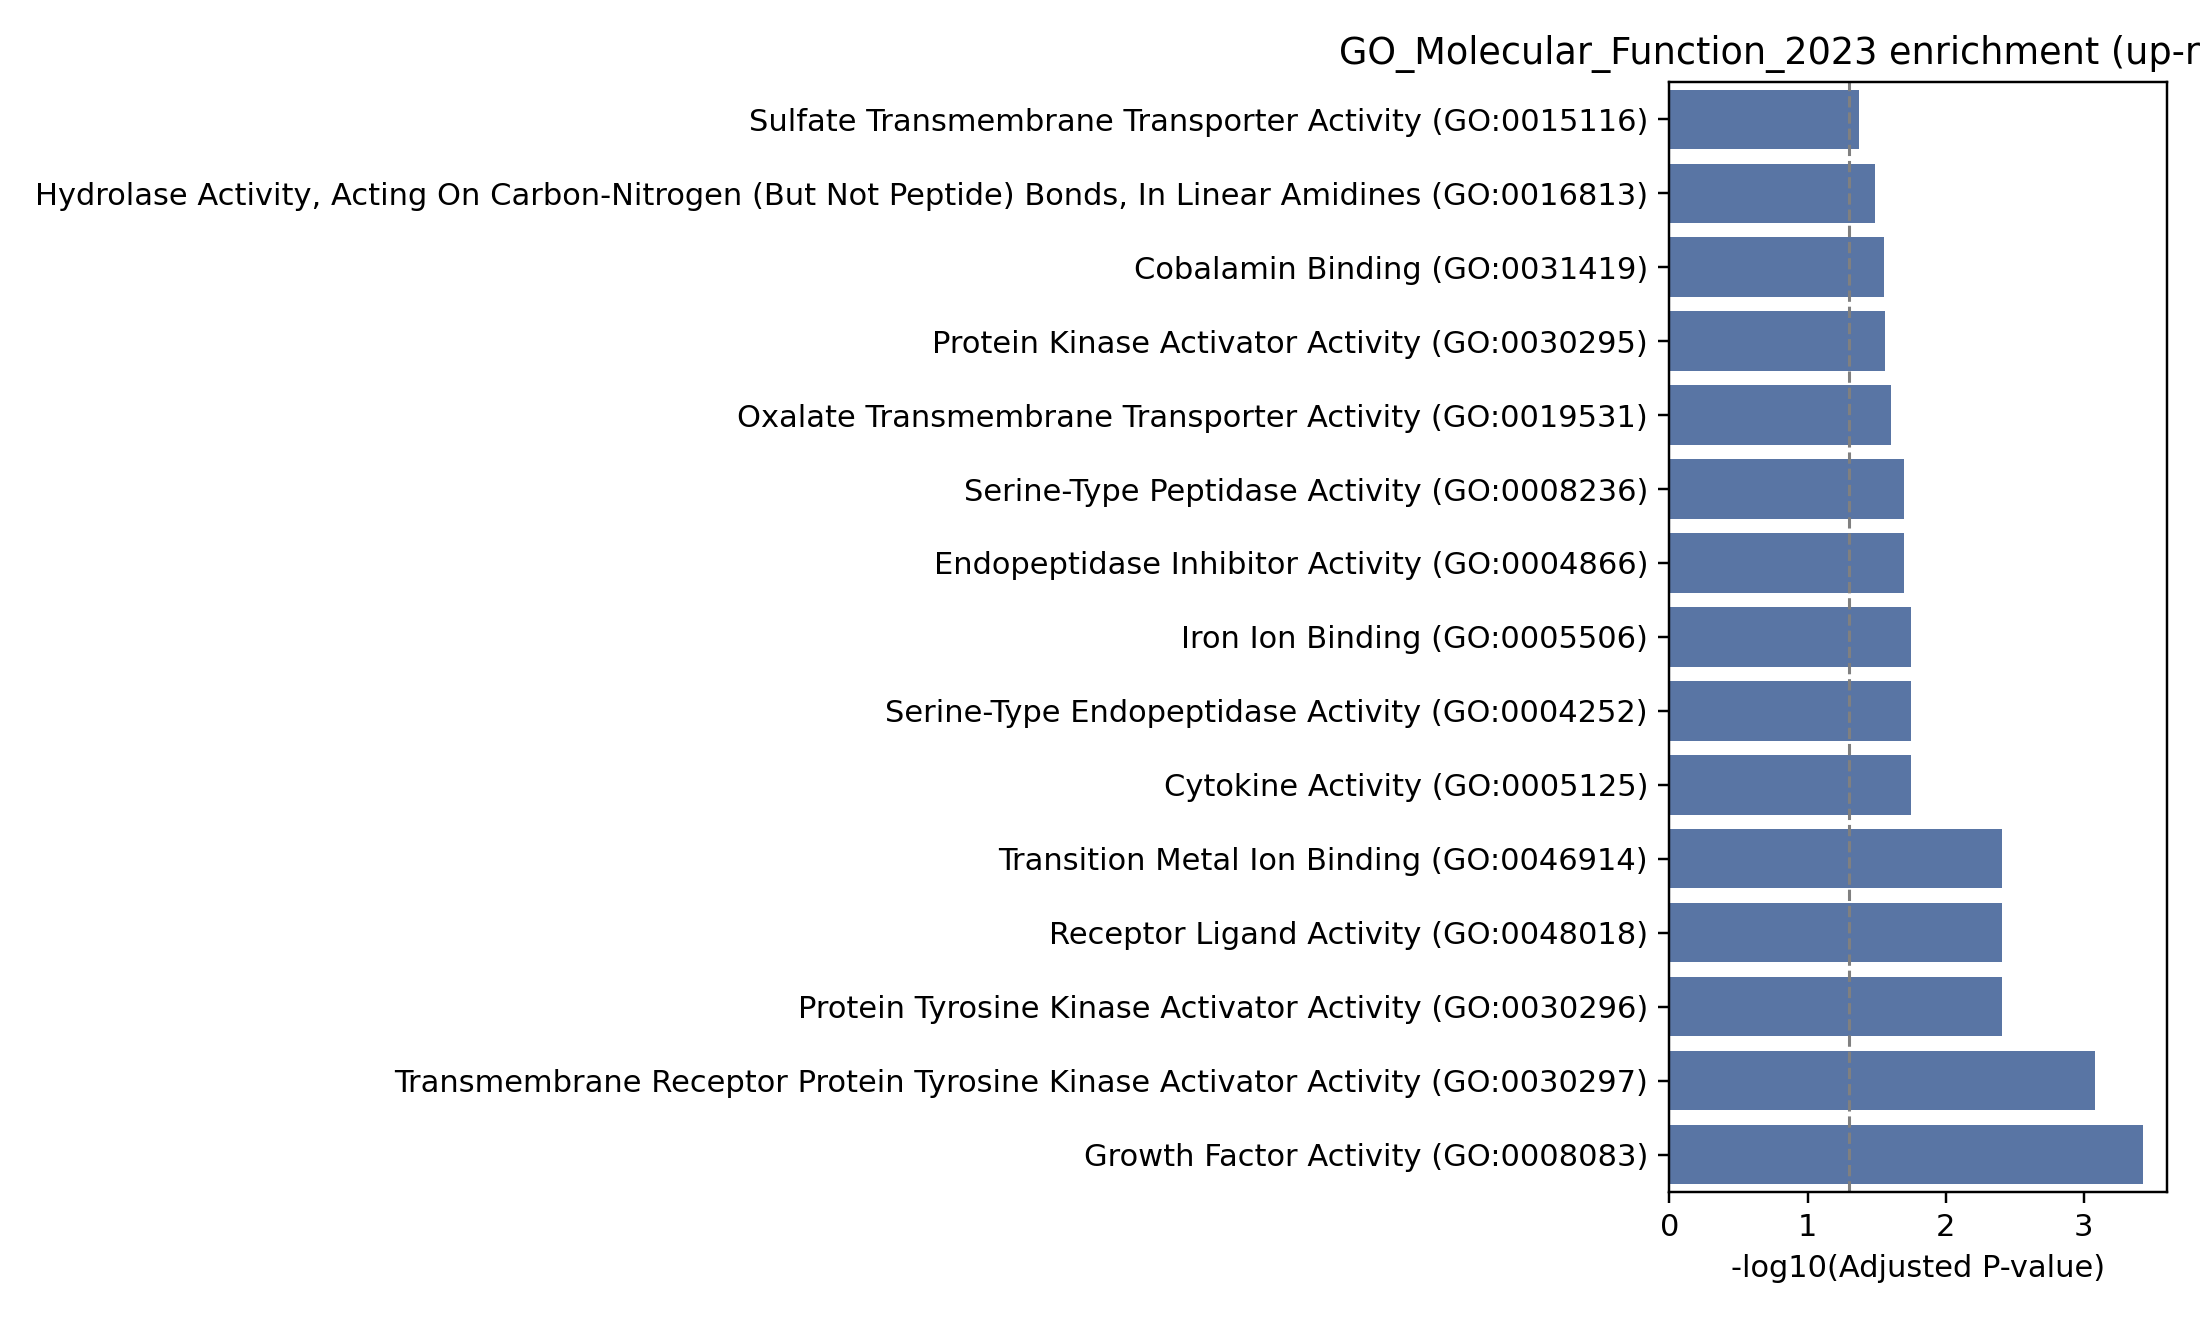

The file beside this chart, header and first rows:
Gene_set, Term, P-value, Adjusted P-value, Old P-value, Old adjusted P-value, Odds Ratio, Combined Score, Genes
GO_Molecular_Function_2023, Growth Factor Activity (GO:0008083), 7.553910646654975e-06, 0.0003701, 0, 0, 100.8, 1188, EGF;NRG1;INHBA
GO_Molecular_Function_2023, Transmembrane Receptor Protein Tyrosine …, 3.3575820395533066e-05, 0.0008226, 0, 0, 386.0, 3976, EGF;NRG1
GO_Molecular_Function_2023, Transition Metal Ion Binding (GO:0046914…, 0.0002913, 0.003899, 0, 0, 10.19, 82.95, ARG1;LCN2;NRG1;MMP8;LTF
GO_Molecular_Function_2023, Receptor Ligand Activity (GO:0048018), 0.0003877, 0.003899, 0, 0, 24.41, 191.7, EGF;NRG1;INHBA
GO_Molecular_Function_2023, Protein Tyrosine Kinase Activator Activi…, 0.0003979, 0.003899, 0, 0, 82.65, 647.1, EGF;NRG1
GO_Molecular_Function_2023, Iron Ion Binding (GO:0005506), 0.002516, 0.01778, 0, 0, 30.39, 181.9, LCN2;LTF
GO_Molecular_Function_2023, Serine-Type Endopeptidase Activity (GO:0…, 0.002771, 0.01778, 0, 0, 28.87, 170, HP;MMP8
GO_Molecular_Function_2023, Cytokine Activity (GO:0005125), 0.002903, 0.01778, 0, 0, 28.16, 164.5, NRG1;INHBA
GO_Molecular_Function_2023, Serine-Type Peptidase Activity (GO:00082…, 0.003754, 0.0199, 0, 0, 24.56, 137.1, HP;MMP8
GO_Molecular_Function_2023, Endopeptidase Inhibitor Activity (GO:000…, 0.004061, 0.0199, 0, 0, 23.55, 129.7, NRG1;LTF
GO_Molecular_Function_2023, Oxalate Transmembrane Transporter Activi…, 0.00561, 0.02499, 0, 0, 277.5, 1438, SLC26A8
GO_Molecular_Function_2023, Protein Kinase Activator Activity (GO:00…, 0.006716, 0.02742, 0, 0, 18.01, 90.11, NRG1;LTF
GO_Molecular_Function_2023, Cobalamin Binding (GO:0031419), 0.007473, 0.02817, 0, 0, 185, 905.6, TCN1
GO_Molecular_Function_2023, Hydrolase Activity, Acting On Carbon-Nit…, 0.009333, 0.03267, 0, 0, 138.7, 648.3, ARG1
GO_Molecular_Function_2023, Sulfate Transmembrane Transporter Activi…, 0.01304, 0.04261, 0, 0, 92.46, 401.2, SLC26A8
GO_Molecular_Function_2023, High Voltage-Gated Calcium Channel Activ…, 0.01489, 0.04561, 0, 0, 79.24, 333.4, CACNA1E
GO_Molecular_Function_2023, Chemorepellent Activity (GO:0045499), 0.01858, 0.04958, 0, 0, 61.62, 245.6, NRG1
GO_Molecular_Function_2023, Cysteine-Type Endopeptidase Inhibitor Ac…, 0.02042, 0.04958, 0, 0, 55.46, 215.8, LTF
GO_Molecular_Function_2023, Bicarbonate Transmembrane Transporter Ac…, 0.02042, 0.04958, 0, 0, 55.46, 215.8, SLC26A8
GO_Molecular_Function_2023, Voltage-Gated Monoatomic Ion Channel Act…, 0.02042, 0.04958, 0, 0, 55.46, 215.8, CACNA1E
GO_Molecular_Function_2023, Monoatomic Anion Transmembrane Transport…, 0.02226, 0.04958, 0, 0, 50.41, 191.8, SLC26A8
GO_Molecular_Function_2023, Hormone Activity (GO:0005179), 0.02226, 0.04958, 0, 0, 50.41, 191.8, INHBA
GO_Molecular_Function_2023, Inorganic Anion Transmembrane Transporte…, 0.02409, 0.05081, 0, 0, 46.21, 172.2, SLC26A8
GO_Molecular_Function_2023, Protein Heterodimerization Activity (GO:…, 0.02511, 0.05081, 0, 0, 8.823, 32.51, CEACAM6;CEACAM8
GO_Molecular_Function_2023, Dicarboxylic Acid Transmembrane Transpor…, 0.02592, 0.05081, 0, 0, 42.65, 155.8, SLC26A8
GO_Molecular_Function_2023, Epidermal Growth Factor Receptor Binding…, 0.03139, 0.05697, 0, 0, 34.65, 119.9, EGF
GO_Molecular_Function_2023, Voltage-Gated Calcium Channel Activity (…, 0.03139, 0.05697, 0, 0, 34.65, 119.9, CACNA1E
GO_Molecular_Function_2023, Endopeptidase Activity (GO:0004175), 0.03337, 0.0584, 0, 0, 7.533, 25.61, HP;MMP8
GO_Molecular_Function_2023, Serine-Type Endopeptidase Inhibitor Acti…, 0.03502, 0.05918, 0, 0, 30.79, 103.2, NRG1
GO_Molecular_Function_2023, Chloride Channel Activity (GO:0005254), 0.03683, 0.06016, 0, 0, 29.17, 96.3, SLC26A8
GO_Molecular_Function_2023, Monoatomic Anion Channel Activity (GO:00…, 0.04044, 0.06393, 0, 0, 26.39, 84.64, SLC26A8
GO_Molecular_Function_2023, Chloride Transmembrane Transporter Activ…, 0.04404, 0.06744, 0, 0, 24.09, 75.22, SLC26A8
GO_Molecular_Function_2023, Voltage-Gated Monoatomic Cation Channel …, 0.0512, 0.07602, 0, 0, 20.51, 60.97, CACNA1E
GO_Molecular_Function_2023, Receptor Tyrosine Kinase Binding (GO:003…, 0.06711, 0.09612, 0, 0, 15.38, 41.53, NRG1
GO_Molecular_Function_2023, Metalloendopeptidase Activity (GO:000422…, 0.06887, 0.09612, 0, 0, 14.96, 40.02, MMP8
GO_Molecular_Function_2023, Manganese Ion Binding (GO:0030145), 0.07062, 0.09612, 0, 0, 14.56, 38.6, ARG1
GO_Molecular_Function_2023, Zinc Ion Binding (GO:0008270), 0.07532, 0.0978, 0, 0, 4.719, 12.2, NRG1;MMP8
GO_Molecular_Function_2023, Protein Serine/Threonine Kinase Activato…, 0.07585, 0.0978, 0, 0, 13.49, 34.8, LTF
GO_Molecular_Function_2023, Calcium Channel Activity (GO:0005262), 0.07932, 0.09965, 0, 0, 12.87, 32.6, CACNA1E
GO_Molecular_Function_2023, Monoatomic Cation Channel Activity (GO:0…, 0.08277, 0.1014, 0, 0, 12.29, 30.63, CACNA1E
GO_Molecular_Function_2023, Heme Binding (GO:0020037), 0.08794, 0.1041, 0, 0, 11.52, 28.01, NRG1
GO_Molecular_Function_2023, Growth Factor Receptor Binding (GO:00708…, 0.09136, 0.1041, 0, 0, 11.06, 26.46, EGF
GO_Molecular_Function_2023, Protein Tyrosine Kinase Binding (GO:1990…, 0.09136, 0.1041, 0, 0, 11.06, 26.46, NRG1
GO_Molecular_Function_2023, Metallopeptidase Activity (GO:0008237), 0.1033, 0.115, 0, 0, 9.695, 22.01, MMP8
GO_Molecular_Function_2023, Guanyl-Nucleotide Exchange Factor Activi…, 0.2549, 0.2776, 0, 0, 3.539, 4.837, EGF
GO_Molecular_Function_2023, Cadherin Binding (GO:0045296), 0.3589, 0.3823, 0, 0, 2.33, 2.388, OLFM4
GO_Molecular_Function_2023, Metal Ion Binding (GO:0046872), 0.4207, 0.4386, 0, 0, 1.892, 1.638, NRG1
GO_Molecular_Function_2023, GTPase Regulator Activity (GO:0030695), 0.4457, 0.455, 0, 0, 1.749, 1.413, EGF
GO_Molecular_Function_2023, Protein Homodimerization Activity (GO:00…, 0.5687, 0.5687, 0, 0, 1.22, 0.6885, DEFA4
